Photos from the image-classification dataset "mnist" in the GitHub repository bosonlee/arrow-detector. Its 3 classes are: left, right, straight.

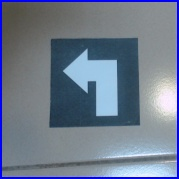
Label: left

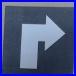
Label: right

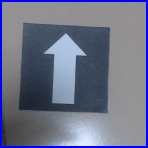
Label: straight

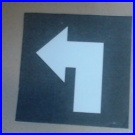
Label: left

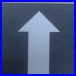
Label: straight

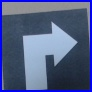
Label: right
